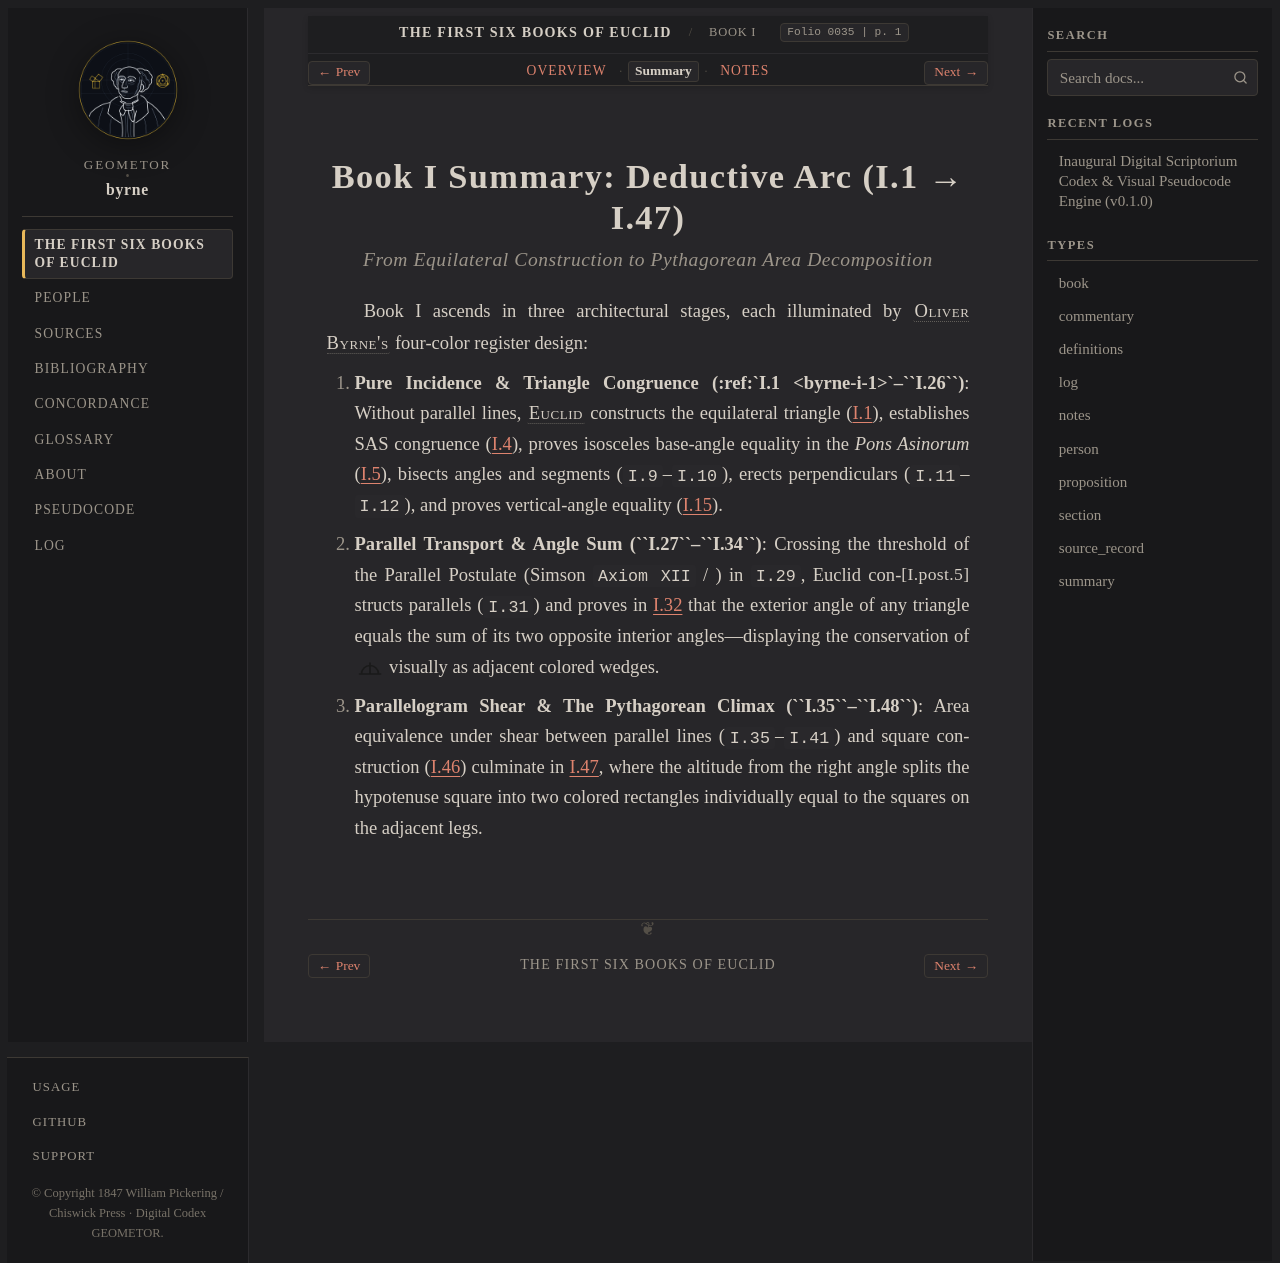

repository: geometor/byrne · page: coloured_euclid/book-i/summary.html · generator: sphinx

:book: I
:type: summary
:title: Book I Summary — Deductive Arc (I.1 → I.47)
:folio: 0035
:page: 1

.. _byrne-book-i-summary:
.. _byrne-unit-2-summary:

Book I Summary: Deductive Arc (I.1 → I.47)
==========================================

.. rubric:: From Equilateral Construction to Pythagorean Area Decomposition

.. folio:: 0035
   :page: 1

Book I ascends in three architectural stages, each illuminated by :person:`Oliver Byrne's <byrne>` four-color register design:

1. **Pure Incidence & Triangle Congruence (:ref:`I.1 <byrne-i-1>`–``I.26``)**:
   Without parallel lines, :person:`Euclid <euclid>` constructs the equilateral triangle (:ref:`I.1 <byrne-i-1>`), establishes SAS congruence (:ref:`I.4 <byrne-i-4>`), proves isosceles base-angle equality in the *Pons Asinorum* (:ref:`I.5 <byrne-i-5>`), bisects angles and segments (``I.9``–``I.10``), erects perpendiculars (``I.11``–``I.12``), and proves vertical-angle equality (:ref:`I.15 <byrne-i-15>`).
2. **Parallel Transport & Angle Sum (``I.27``–``I.34``)**:
   Crossing the threshold of the Parallel Postulate (Simson ``Axiom XII`` / :just:`I.post.5`) in ``I.29``, Euclid constructs parallels (``I.31``) and proves in :ref:`I.32 <byrne-i-32>` that the exterior angle of any triangle equals the sum of its two opposite interior angles—displaying the conservation of :byrne-op:`two-right-angles` visually as adjacent colored wedges.
3. **Parallelogram Shear & The Pythagorean Climax (``I.35``–``I.48``)**:
   Area equivalence under shear between parallel lines (``I.35``–``I.41``) and square construction (:ref:`I.46 <byrne-i-46>`) culminate in :ref:`I.47 <byrne-i-47>`, where the altitude from the right angle splits the hypotenuse square into two colored rectangles individually equal to the squares on the adjacent legs.
